Run: headless pygame with SDL's dummy video driver; simulated clock (each Clock.tick advances the game by its frame time, no real sleeping); random seed 0; keys injected as events and as key.get_pressed() state; mouse plan: one left click at the window centre at the start of phase 2, then a move to the lower-right quarter at the start of phase 3.
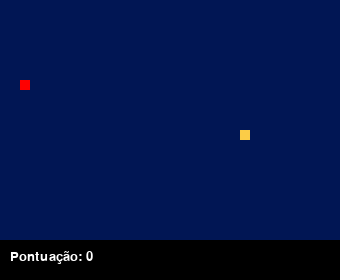
Frame 1 of 4 · flips 1–60 · no input
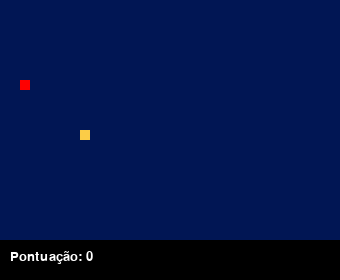
Frame 2 of 4 · flips 61–180 · clicked the window centre · tapped SPACE, RETURN · held RIGHT (→), D
Frame 3 of 4 · flips 181–300 · moved the mouse to the lower-right quarter · held DOWN (↓), S · screen unchanged from frame 2, image omitted
Frame 4 of 4 · flips 301–420 · held LEFT (←), A, UP (↑), W · screen unchanged from frame 3, image omitted

The pygame program that drew these frames:

#Equipe/ Grupo 12
#Integrantes:
#Daniel Nowak Assis
#Gabrielle Louise
#Mikael da Silva Siqueira
#Thomas Rempel

# Importação das bibliotecas
from typing import final
import pygame
from random import randrange

branco = (255, 255, 255)
preto = (0, 0, 0)
vermelho = (255, 0, 0)
verde = (0, 255, 0)
azul = (1, 22, 84)
amarelo = (251, 204, 71)

try:
    pygame.init()
except:
    print("O modulo pygame não foi inicializado com sucesso")

largura = 340
altura = 280
tamanho = 10
placar = 40
# fps, tamanho da tela,  nome do jogo, e fonte de texto
relogio = pygame.time.Clock()
fundo = pygame.display.set_mode((largura, altura))
pygame.display.set_caption("Ser.pynte")
font = pygame.font.SysFont(None, 15)
corcobra = amarelo
corfundo = azul
telafinal = False
#area de atribuição das respostas certas e erradas (em ordem 1,2,3,4,5,6,7,8,9)
escolha = [[True, False], [False, False, True, False], [False, False, False, True], [True, False, False, False],
           [False, False, True, False], [False, False, True], [False, True, False], [False, True, False],
           [False, False, False, True]]

# função de texto
def texto(msg, cor, tam, x, y):
    font = pygame.font.SysFont(None, tam)
    texto1 = font.render(msg, True, cor)
    fundo.blit(texto1, [x, y])


def perguntas(n):
    if n == 1:
        fundo.fill(corfundo)
        texto("1- Python é uma linguagem: ", vermelho, 25, 5, 30)
        pygame.draw.rect(fundo, preto, [20, 80, 200, 27])
        texto("a)Interpretada", branco, 22, 25, 85)
        pygame.draw.rect(fundo, preto, [20, 120, 200, 27])
        texto("b)Compilada", branco, 22, 25, 125)
        pygame.display.update()
    if n == 2:
        fundo.fill(corfundo)
        texto("2-A tecla # no python é utilizada para: ", vermelho, 25, 5, 30)
        pygame.draw.rect(fundo, preto, [20, 80, 270, 27])
        texto("a)jogar um jogo da velha contra o pc", branco, 22, 25, 85)
        pygame.draw.rect(fundo, preto, [20, 120, 270, 27])
        texto("b)multiplicar duas variáveis",  branco, 22, 25, 125)
        pygame.draw.rect(fundo, preto, [20, 160, 270, 27])
        texto("c)adicionar um comentário", branco, 22, 25, 165)
        pygame.draw.rect(fundo, preto, [20, 200, 270, 27])
        texto("d)comando para inserir um valor", branco, 22, 25, 205)
        pygame.display.update()
    if n == 3:
        fundo.fill(corfundo)
        texto("3- Qual o comando para criar uma ", vermelho, 25, 5, 20)
        texto("função no python: ", vermelho, 25, 10, 45)
        pygame.draw.rect(fundo, preto, [20, 80, 270, 27])
        texto("a)function", branco, 22, 25, 85)
        pygame.draw.rect(fundo, preto, [20, 120, 270, 27])
        texto("b)void", branco, 22, 25, 125)
        pygame.draw.rect(fundo, preto, [20, 160, 270, 27])
        texto("c)echo", branco, 22, 25, 165)
        pygame.draw.rect(fundo, preto, [20, 200, 270, 27])
        texto("d)def", branco, 22, 25, 205)
        pygame.display.update()
    if n == 4:
        fundo.fill(corfundo)
        texto("4 - O comando print('5'+'3') em", vermelho, 25, 5, 20)
        texto("Python resulta em: ", vermelho, 25, 10, 45)
        pygame.draw.rect(fundo, preto, [20, 80, 270, 27])
        texto("a)53", branco, 22, 25, 85)
        pygame.draw.rect(fundo, preto, [20, 120, 270, 27])
        texto("b)2", branco, 22, 25, 125)
        pygame.draw.rect(fundo, preto, [20, 160, 270, 27])
        texto("c)8", branco, 22, 25, 165)
        pygame.draw.rect(fundo, preto, [20, 200, 270, 27])
        texto("d)nenhuma das opções", branco, 22, 25, 205)
        pygame.display.update()
    if n == 5:
        fundo.fill(corfundo)
        texto("5- Qual operador lógico para verificar", vermelho, 25, 5, 20)
        texto("se dois valores são diferentes:", vermelho, 25, 10, 45)
        pygame.draw.rect(fundo, preto, [20, 80, 270, 27])
        texto("a) >=", branco, 22, 25, 85)
        pygame.draw.rect(fundo, preto, [20, 120, 270, 27])
        texto("b) ==", branco, 22, 25, 125)
        pygame.draw.rect(fundo, preto, [20, 160, 270, 27])
        texto("c) !=", branco, 22, 25, 165)
        pygame.draw.rect(fundo, preto, [20, 200, 270, 27])
        texto("d) ≠", branco, 22, 25, 205)
        pygame.display.update()
    if n == 6:
        fundo.fill(corfundo)
        texto("6- Para o que serve a indentação:", vermelho, 25, 5, 30)
        pygame.draw.rect(fundo, preto, [20, 80, 290, 27])
        texto("a)para o código ficar mais bonito", branco, 22, 25, 85)
        pygame.draw.rect(fundo, preto, [20, 120, 290, 27])
        texto("b)para não parecer uma redação", branco, 22, 25, 125)
        pygame.draw.rect(fundo, preto, [20, 160, 290, 52])
        texto("c)para ressaltar ou definir a estrutura", branco, 22, 25, 165)
        texto("do algoritmo", branco, 22, 25, 187)
        pygame.display.update()
    if n == 7:
        fundo.fill(corfundo)
        texto("7-Por que a variável (trabalho de conclusão ", vermelho, 23, 5, 20)
        texto("de curso) não será reconhecida?", vermelho, 23, 10, 45)
        pygame.draw.rect(fundo, preto, [20, 80, 290, 52])
        texto("a)por que estamos apenas no primeiro", branco, 22, 25, 85)
        texto("semestre", branco, 22, 25, 107)
        pygame.draw.rect(fundo, preto, [20, 140, 290, 52])
        texto("b)por que variáveis não podem ter ", branco, 22, 25, 145)
        texto("espaço nem acento", branco, 22, 25, 167)
        pygame.draw.rect(fundo, preto, [20, 200, 290, 52])
        texto("c)pois uma variável não pode ter mais", branco, 22, 25, 205)
        texto("de cinco letras", branco, 22, 25, 227)
        pygame.display.update()
    if n == 8:
        fundo.fill(corfundo)
        texto("8- O que define a quebra de linha", vermelho, 25, 5, 35)
        texto("no Python:", vermelho, 25, 15, 60)
        pygame.draw.rect(fundo, preto, [20, 80, 270, 27])
        texto("a)ponto e virgula", branco, 22, 25, 85)
        pygame.draw.rect(fundo, preto, [20, 120, 270, 27])
        texto("b)indentação", branco, 22, 25, 125)
        pygame.draw.rect(fundo, preto, [20, 160, 270, 27])
        texto("c) \ n", branco, 22, 25, 165)
        pygame.display.update()
    if n == 9:
        fundo.fill(corfundo)
        texto("9- O que este código irá retornar?", vermelho, 25, 5, 15)
        texto("a=0", vermelho, 17, 110, 32)
        texto("while a>=8:", vermelho, 17, 110, 42)
        texto("if a %2 == 0:", vermelho, 17, 120, 52)
        texto("print(a)", vermelho, 17, 126, 62)
        texto("a +=1", vermelho, 17, 120, 72)
        pygame.draw.rect(fundo, preto, [20, 90, 270, 27])
        texto("a)8", branco, 22, 25, 95)
        pygame.draw.rect(fundo, preto, [20, 130, 270, 27])
        texto("b)todos os numeros até 8", branco, 22, 25, 135)
        pygame.draw.rect(fundo, preto, [20, 170, 270, 27])
        texto("c)todos os numeros impares ate 8", branco, 22, 25, 175)
        pygame.draw.rect(fundo, preto, [20, 210, 270, 27])
        texto("d)todos os numeros pares ate 8", branco, 22, 25, 215)
        pygame.display.update()


# função da cobra
def cobra(CobraXY):
    for XY in CobraXY:
        pygame.draw.rect(fundo, corcobra, [XY[0], XY[1], tamanho, tamanho])


# função da maça
def maca(pos_x, pos_y):
    pygame.draw.rect(fundo, vermelho, [pos_x, pos_y, tamanho, tamanho])


# função do jogo
def jogo():
    sair = True
    fimdejogo = False
    pos_x = randrange(0, largura - tamanho, 10)
    pos_y = randrange(0, altura - tamanho - placar, 10)
    maca_x = randrange(0, largura - tamanho, 10)
    maca_y = randrange(0, altura - tamanho - placar, 10)
    velocidade_x = 0
    velocidade_y = 0
    CobraXY = []
    CobraComp = 1
    pontos = 0
    pergunta = 0
    despausar = True
    telamorte = False
    telafinal = False
    finale = True
    while sair:
        while fimdejogo:
            for event in pygame.event.get():
                if event.type == pygame.QUIT:
                    sair = False
                    fimdejogo = False
                # Mouse
                if event.type == pygame.MOUSEBUTTONDOWN:
                    x = pygame.mouse.get_pos()[0]
                    y = pygame.mouse.get_pos()[1]
                    if telamorte:
                        if x > 45 and x < 180 and y > 120  and y < 147:
                            sair = True
                            fimdejogo = False
                            pos_x = randrange(0, largura - tamanho, 10)
                            pos_y = randrange(0, altura - tamanho - placar, 10)
                            maca_x = randrange(0, largura - tamanho, 10)
                            maca_y = randrange(0, altura - tamanho - placar, 10)
                            velocidade_x = 0
                            velocidade_y = 0
                            CobraXY = []
                            CobraComp = 1
                            pontos = 0
                            pergunta = 0
                        elif x > 190 and y > 120 and x < 265 and y < 147:
                            sair = False
                            fimdejogo = False
                    if not telamorte: #vê se a resposta do jogador está correta, se estiver correta continua o jogo.
                        if pergunta == 1:
                            if x > 20 and x < 200  and y > 80 and y < 107 and escolha[0][0]: #1-a
                                sair = True
                                fimdejogo = False
                            elif x > 20 and x < 200 and y > 120  and y < 147 and not escolha[0][1]: #1-b
                                sair = False
                                fimdejogo = False

                        if pergunta == 2:
                            if x > 20 and x < 270  and y > 80 and y < 107 and not escolha[1][0]: #2-a
                                sair = False
                                fimdejogo = False
                            elif x > 20 and x < 270 and y > 120  and y < 147 and not escolha[1][1]: #2-b
                                sair = False
                                fimdejogo = False
                            elif x > 20 and x < 270 and y > 160  and y < 187 and escolha[1][2]: #2-c
                                sair = True
                                fimdejogo = False
                            elif x > 20 and x < 270 and y > 200  and y < 227 and not escolha[1][3]: #2-d
                                sair = False
                                fimdejogo = False

                        if pergunta == 3:
                            if x > 20 and x < 270  and y > 80 and y < 107 and not escolha[2][0]: #3-a
                                sair = False
                                fimdejogo = False
                            elif x > 20 and x < 270 and y > 120  and y < 147 and not escolha[2][1]: #3-b
                                sair = False
                                fimdejogo = False
                            elif x > 20 and x < 270 and y > 160  and y < 187 and not escolha[2][2]: #3-c
                                sair = False
                                fimdejogo = False
                            elif x > 20 and x < 270 and y > 200  and y < 227 and escolha[2][3]: #3-d
                                sair = True
                                fimdejogo = False

                        if pergunta == 4:
                            if x > 20 and x < 270  and y > 80 and y < 107 and escolha[3][0]: #4-a
                                sair = True
                                fimdejogo = False
                            elif x > 20 and x < 270 and y > 120  and y < 147 and not escolha[3][1]: #4-b
                                sair = False
                                fimdejogo = False
                            elif x > 20 and x < 270 and y > 160  and y < 187 and not escolha[3][2]: #4-c
                                sair = False
                                fimdejogo = False
                            elif x > 20 and x < 270 and y > 200  and y < 227 and not escolha[3][3]: #4-d
                                sair = False
                                fimdejogo = False

                        if pergunta == 5:
                            if x > 20 and x < 270  and y > 80 and y < 107 and not escolha[4][0]: #5-a
                                sair = False
                                fimdejogo = False
                            elif x > 20 and x < 270 and y > 120  and y < 147 and not escolha[4][1]: #5-b
                                sair = False
                                fimdejogo = False
                            elif x > 20 and x < 270 and y > 160  and y < 187 and escolha[4][2]: #5-c
                                sair = True
                                fimdejogo = False
                            elif x > 20 and x < 270 and y > 200  and y < 227 and not escolha[4][3]: #5-d
                                sair = False
                                fimdejogo = False

                        if pergunta == 6:
                            if x > 20 and x < 290  and y > 80 and y < 107 and not escolha[5][0]: #6-a
                                sair = False
                                fimdejogo = False
                            elif x > 20 and x < 290 and y > 120  and y < 147 and not escolha[5][1]: #6-b
                                sair = False
                                fimdejogo = False
                            elif x > 20 and x < 290 and y > 160  and y < 212 and escolha[5][2]: #6-c
                                sair = True
                                fimdejogo = False

                        if pergunta == 7:
                            if x > 20 and x < 290  and y > 80 and y < 130 and not escolha[6][0]: #7-a
                                sair = False
                                fimdejogo = False
                            elif x > 20 and x < 290 and y > 140  and y < 192 and escolha[6][1]: #7-b
                                sair = True
                                fimdejogo = False
                            elif x > 20 and x < 290 and y > 200  and y < 252 and not escolha[6][2]: #7-c
                                sair = False
                                fimdejogo = False

                        if pergunta == 8:
                            if x > 20 and x < 270  and y > 80 and y < 107 and not escolha[7][0]: #8-a
                                sair = False
                                fimdejogo = False
                            elif x > 20 and x < 270 and y > 120  and y < 147 and escolha[7][1]: #8-b
                                sair = True
                                fimdejogo = False
                            elif x > 20 and x < 270 and y > 160  and y < 187 and not escolha[7][2]: #8-c
                                sair = False
                                fimdejogo = False

                        if pergunta == 9:
                            if x > 20 and x < 270  and y > 90 and y < 117 and not escolha[8][0]: #9-a
                                sair = False
                                fimdejogo = False
                            elif x > 20 and x < 270 and y > 130  and y < 157 and not escolha[8][1]: #9-b
                                sair = False
                                fimdejogo = False
                            elif x > 20 and x < 270 and y > 170  and y < 197 and not escolha[8][2]: #9-c
                                sair = False
                                fimdejogo = False
                            elif x > 20 and x < 270 and y > 210  and y < 237 and escolha[8][3]: #9-d
                                sair = True
                                fimdejogo = False

            if telafinal:
                fundo.fill(corfundo)
                texto("Parabéns", vermelho, 50, 65, 30)
                texto("Você é um excelênte", preto, 30, 40, 80)
                texto("programador", preto, 30, 40, 100)
                pygame.display.update()
            if finale:
                if telamorte:
                    fundo.fill(corfundo)
                    texto("Fim de jogo", vermelho, 50, 65, 30)
                    texto("Pontuação Final: " + str(pontos), preto, 30, 70, 80)
                    pygame.draw.rect(fundo, preto, [45, 120, 135, 27])
                    texto("Continuar", branco, 30, 50, 125)
                    pygame.draw.rect(fundo, preto, [190, 120, 75, 27])
                    texto("Sair", branco, 30, 195, 125)
                    pygame.display.update()
                if not telamorte and finale:
                    perguntas(pergunta)
        # movimentação cobra
        for event in pygame.event.get():
            if event.type == pygame.QUIT:
                sair = False
            if event.type == pygame.KEYDOWN:
                if event.key == pygame.K_LEFT and velocidade_x != tamanho:
                    velocidade_y = 0
                    velocidade_x = -tamanho
                if event.key == pygame.K_RIGHT and velocidade_x != -tamanho:
                    velocidade_y = 0
                    velocidade_x = tamanho
                if event.key == pygame.K_UP and velocidade_y != tamanho:
                    velocidade_x = 0
                    velocidade_y = -tamanho
                if event.key == pygame.K_DOWN and velocidade_y != -tamanho:
                    velocidade_x = 0
                    velocidade_y = tamanho
        # questão estetica do código para o fim de jogo
        if sair:
            fundo.fill(corfundo)
            pos_x += velocidade_x
            pos_y += velocidade_y

            # posicionamento da maça
            if pos_x == maca_x and pos_y == maca_y:
                maca_x = randrange(0, largura - tamanho, 10)
                maca_y = randrange(0, altura - tamanho - 40, 10)
                CobraComp += 1
                pontos += 1
                if pontos == 30:
                    fimdejogo = True
                    sair = True
                    telamorte = False
                    telafinal = True
                    finale = False
                if pontos % 3 == 0:
                    pergunta += 1
                    telamorte = False
                    fimdejogo = True

            if despausar:
                # Regras de parede
                if pos_x + tamanho > largura:
                    pos_x = 0
                if pos_x < 0:
                    pos_x = largura - tamanho
                if pos_y + tamanho > altura - placar:
                    pos_y = 0
                if pos_y < 0:
                    pos_y = altura - tamanho - placar

                CobraInicio = []
                CobraInicio.append(pos_x)
                CobraInicio.append(pos_y)
                CobraXY.append(CobraInicio)
                if len(CobraXY) > CobraComp:
                    del CobraXY[0]
                # fim de jogo, colisão da cobra com sí própria
                if any(Bloco == CobraInicio for Bloco in CobraXY[:-1]):
                    fimdejogo = True
                    telamorte = True

                pygame.draw.rect(fundo, preto, [0, altura - placar, largura, placar])
                texto("Pontuação: " + str(pontos), branco, 20, 10, altura - 30)
                cobra(CobraXY)
                maca(maca_x, maca_y)
                pygame.display.update()
                relogio.tick(20)


jogo()
pygame.quit()
